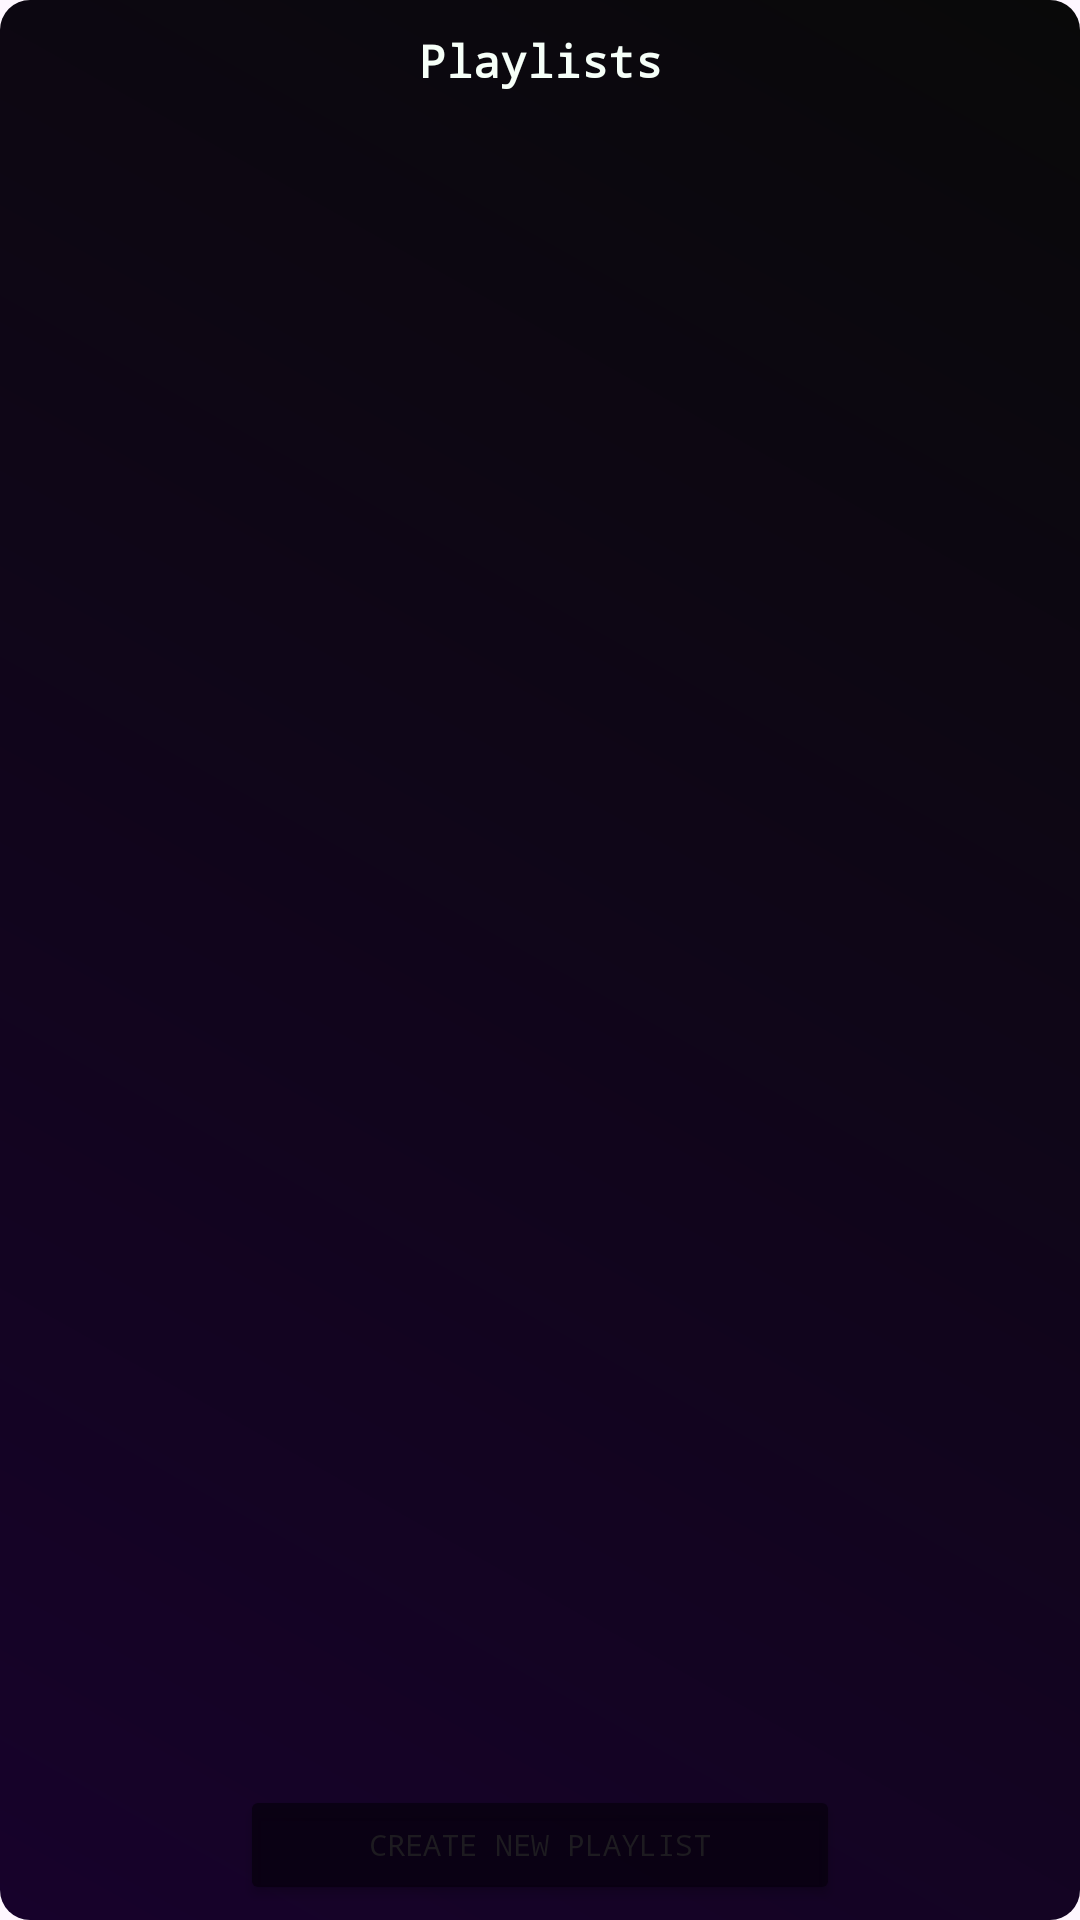

Here is an Android app screen rendered from its layout file. Give the layout XML and the strings, colors and styles it references.
<!-- AndroidManifest.xml: application theme Theme.Duetly -->
<!-- res/layout/playlists_menu.xml -->
<?xml version="1.0" encoding="utf-8"?>
<androidx.constraintlayout.widget.ConstraintLayout
    android:id="@+id/playlistsMenu"
    xmlns:android="http://schemas.android.com/apk/res/android"
    xmlns:app="http://schemas.android.com/apk/res-auto"
    android:layout_width="match_parent"
    android:layout_height="300dp"
    android:layout_marginHorizontal="30dp"
    android:background="@drawable/background_black_w_prycolor"
    >

    <TextView
        android:id="@+id/textView2"
        android:layout_width="wrap_content"
        android:layout_height="wrap_content"
        android:layout_marginTop="10dp"
        android:text="Playlists"
        android:textColor="@color/light"
        android:textSize="15sp"
        android:textStyle="bold"
        android:typeface="monospace"
        app:layout_constraintEnd_toEndOf="parent"
        app:layout_constraintStart_toStartOf="parent"
        app:layout_constraintTop_toTopOf="parent" />

    <androidx.recyclerview.widget.RecyclerView
        android:id="@+id/recyclerView"
        android:layout_width="match_parent"
        android:layout_height="0dp"
        app:layout_constraintBottom_toTopOf="@+id/createPl"
        app:layout_constraintTop_toBottomOf="@+id/textView2" />

    <Button
        android:id="@+id/createPl"
        android:layout_width="200dp"
        android:layout_height="40dp"
        android:layout_marginBottom="5dp"
        android:text="Create new playlist"
        android:typeface="monospace"
        android:textSize="10sp"
        android:padding="0dp"
        android:backgroundTint="@color/colorS"
        app:layout_constraintBottom_toBottomOf="parent"
        app:layout_constraintEnd_toEndOf="parent"
        app:layout_constraintStart_toStartOf="parent" />
</androidx.constraintlayout.widget.ConstraintLayout>
<!-- resources referenced by this layout -->
<resources>
  <color name="colorS">#CC08010F</color>
  <color name="light">#F6FFF8</color>
  <!-- drawable background_black_w_prycolor (drawable) -->
  <?xml version="1.0" encoding="utf-8"?>
  <shape xmlns:android="http://schemas.android.com/apk/res/android">
      <gradient
          android:startColor="@color/pryColor"
          android:endColor="@color/bgItem"
          android:angle="45"/>
  
      <corners android:radius="10dp"/>
  </shape>
  <style name="Theme.Duetly" parent="Theme.Material3.Light.NoActionBar">
          <item name="android:selectableItemBackground">@null</item>
          <item name="android:statusBarColor">@color/mainBGColor</item>        
      </style>
  <color name="pryColor">#17022B</color>
  <color name="bgItem">#090909</color>
  <color name="mainBGColor">#F6FFF8</color>
</resources>
